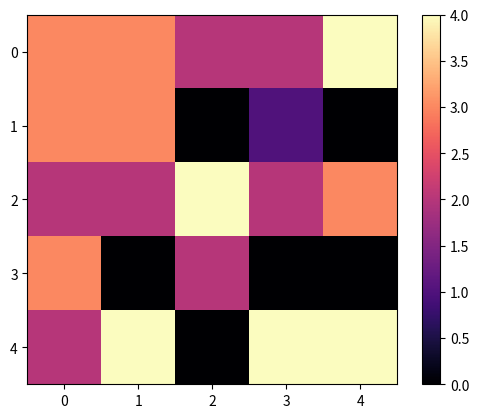

The script that saved this image:
import matplotlib.pyplot as plt
import numpy as np

class Animate(object):
#===========================================================
# Animate a simulation that returns an image without tying matplotlib to 
# simulation steps.

    def __init__(self, lattice_array, colourmap= 'magma'):
    #=======================================================
    # Initialise figure and inital frame of animation

        self.cmap= str(colourmap)
        self.fig= plt.figure()
        self.im= plt.imshow(lattice_array, animated=True, cmap= self.cmap)
        plt.colorbar()

    def draw_image(self, lattice_array):
    #=======================================================
    # Draw frame of the animation
        plt.clf()
        plt.cla()
        self.im= plt.imshow(lattice_array, animated= True, cmap= self.cmap)
        plt.colorbar()
        plt.draw()
        plt.pause(0.0001)


def main():
    #=======================================================
    # Test functionality of class   
    mean = (1, 2)
    cov = [[1, 0], [0, 1]]
    x= np.zeros((5,5))    
    animation= Animate(x)
    
    for i in range(100):    
        x= np.random.choice(5, size=(5,5))
        animation.draw_image(x)

if __name__ == '__main__':
    main()